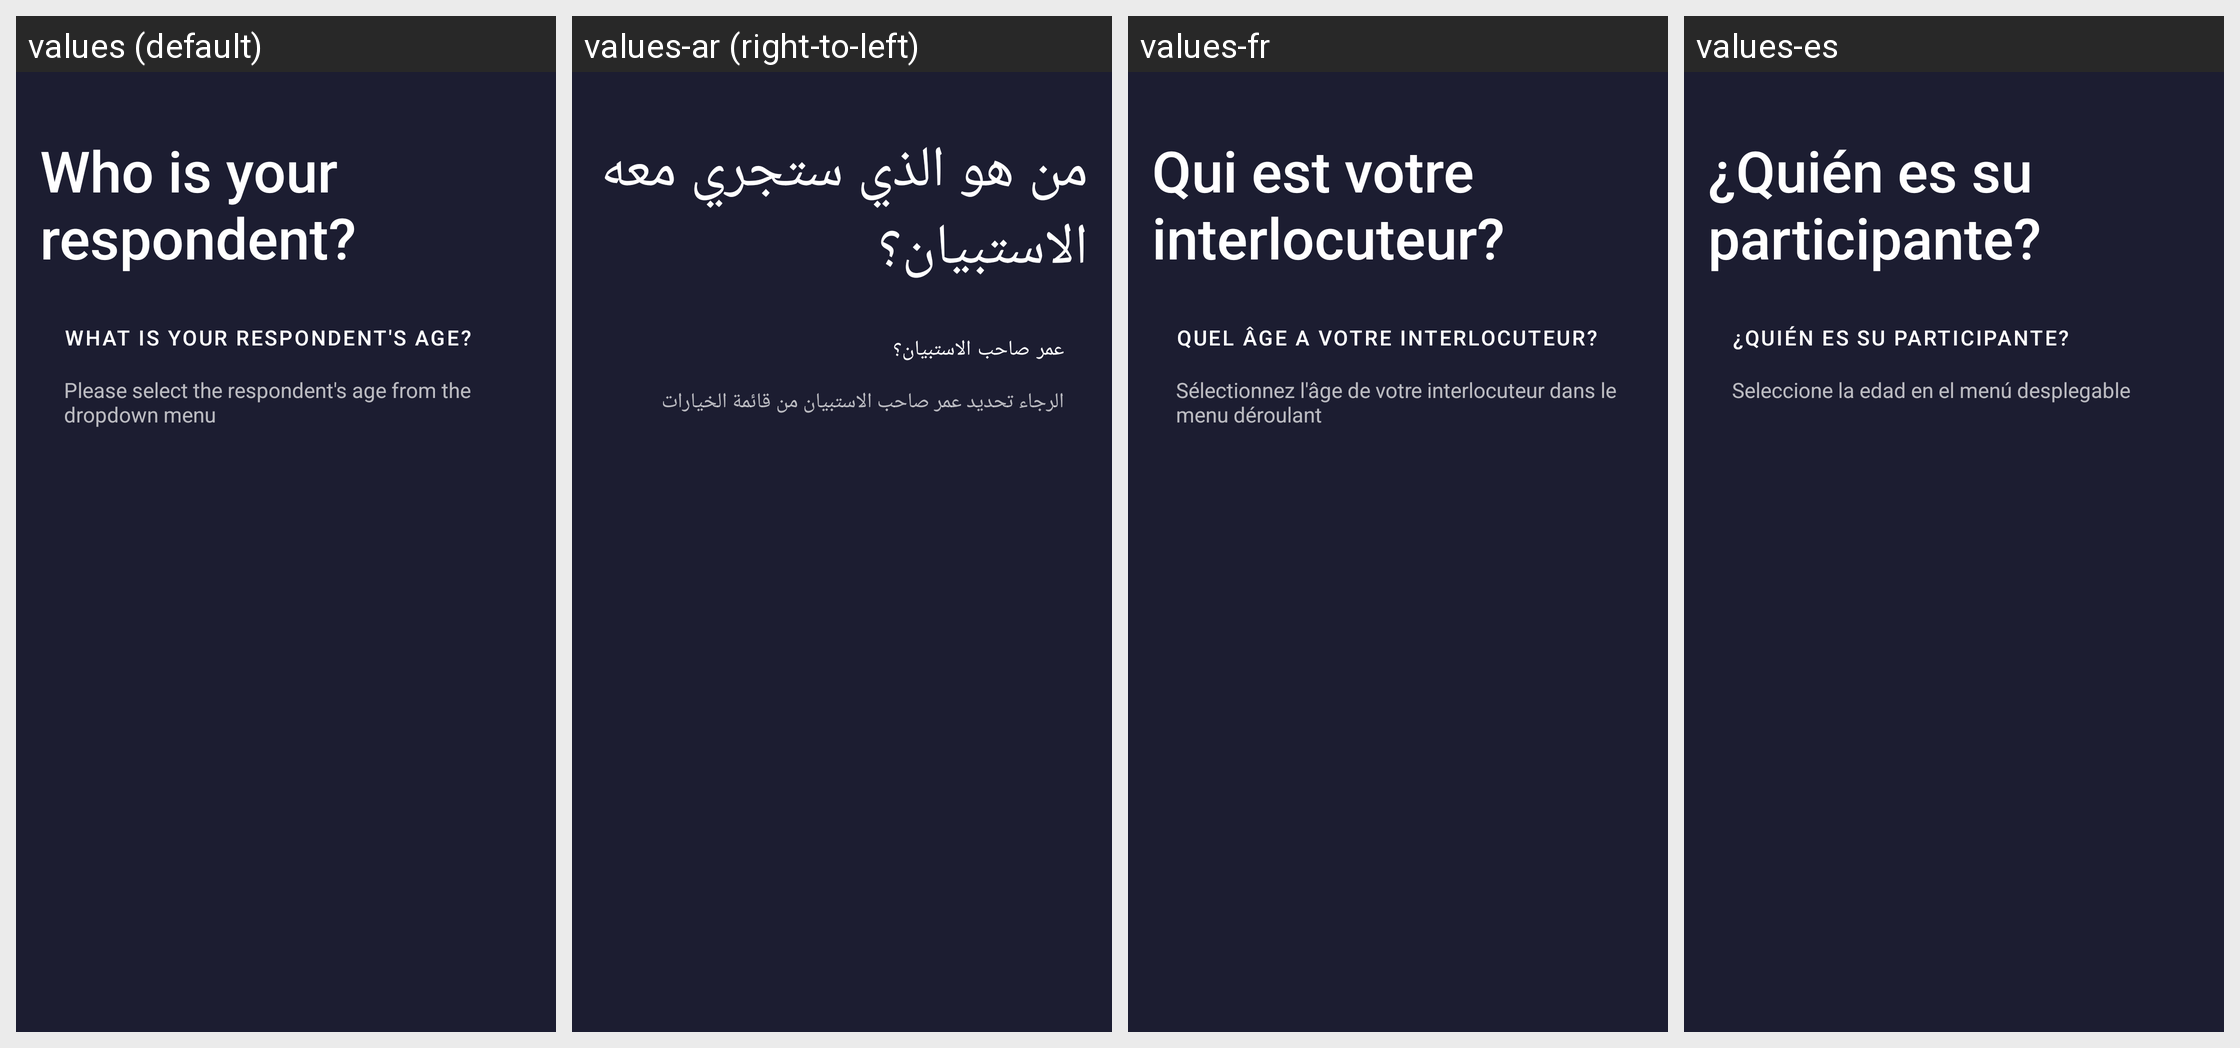

The Android screen above is rendered under several locales of the same app. Produce the string resources it draws, with the default and per-locale values.
Android screen res/layout/fragment_consent_respondent_info.xml rendered under 4 locales, left to right: values (default), values-ar (right-to-left), values-fr, values-es. Device: Nexus 5 (rendered at 1080×1920; each locale shown at half size, 540×960, under a caption strip naming it); theme AppTheme.
Strings drawn on this screen, with the default value and each locale's value (text and hints the layout hard-codes, and strings that could not be matched under every locale, appear in the picture but are not listed):

consent_respondent_info_heading
  values: Who is your respondent?
  values-ar: من هو الذي ستجري معه الاستبيان؟
  values-fr: Qui est votre interlocuteur?
  values-es: ¿Quién es su participante?

consent_respondent_info_age_question
  values: What is your respondent's age?
  values-ar: عمر صاحب الاستبيان؟
  values-fr: Quel âge a votre interlocuteur?
  values-es: ¿Quién es su participante?

consent_respondent_info_age_desc
  values: Please select the respondent's age from the dropdown menu
  values-ar: الرجاء تحديد عمر صاحب الاستبيان من قائمة الخيارات
  values-fr: Sélectionnez l'âge de votre interlocuteur dans le menu déroulant
  values-es: Seleccione la edad en el menú desplegable
